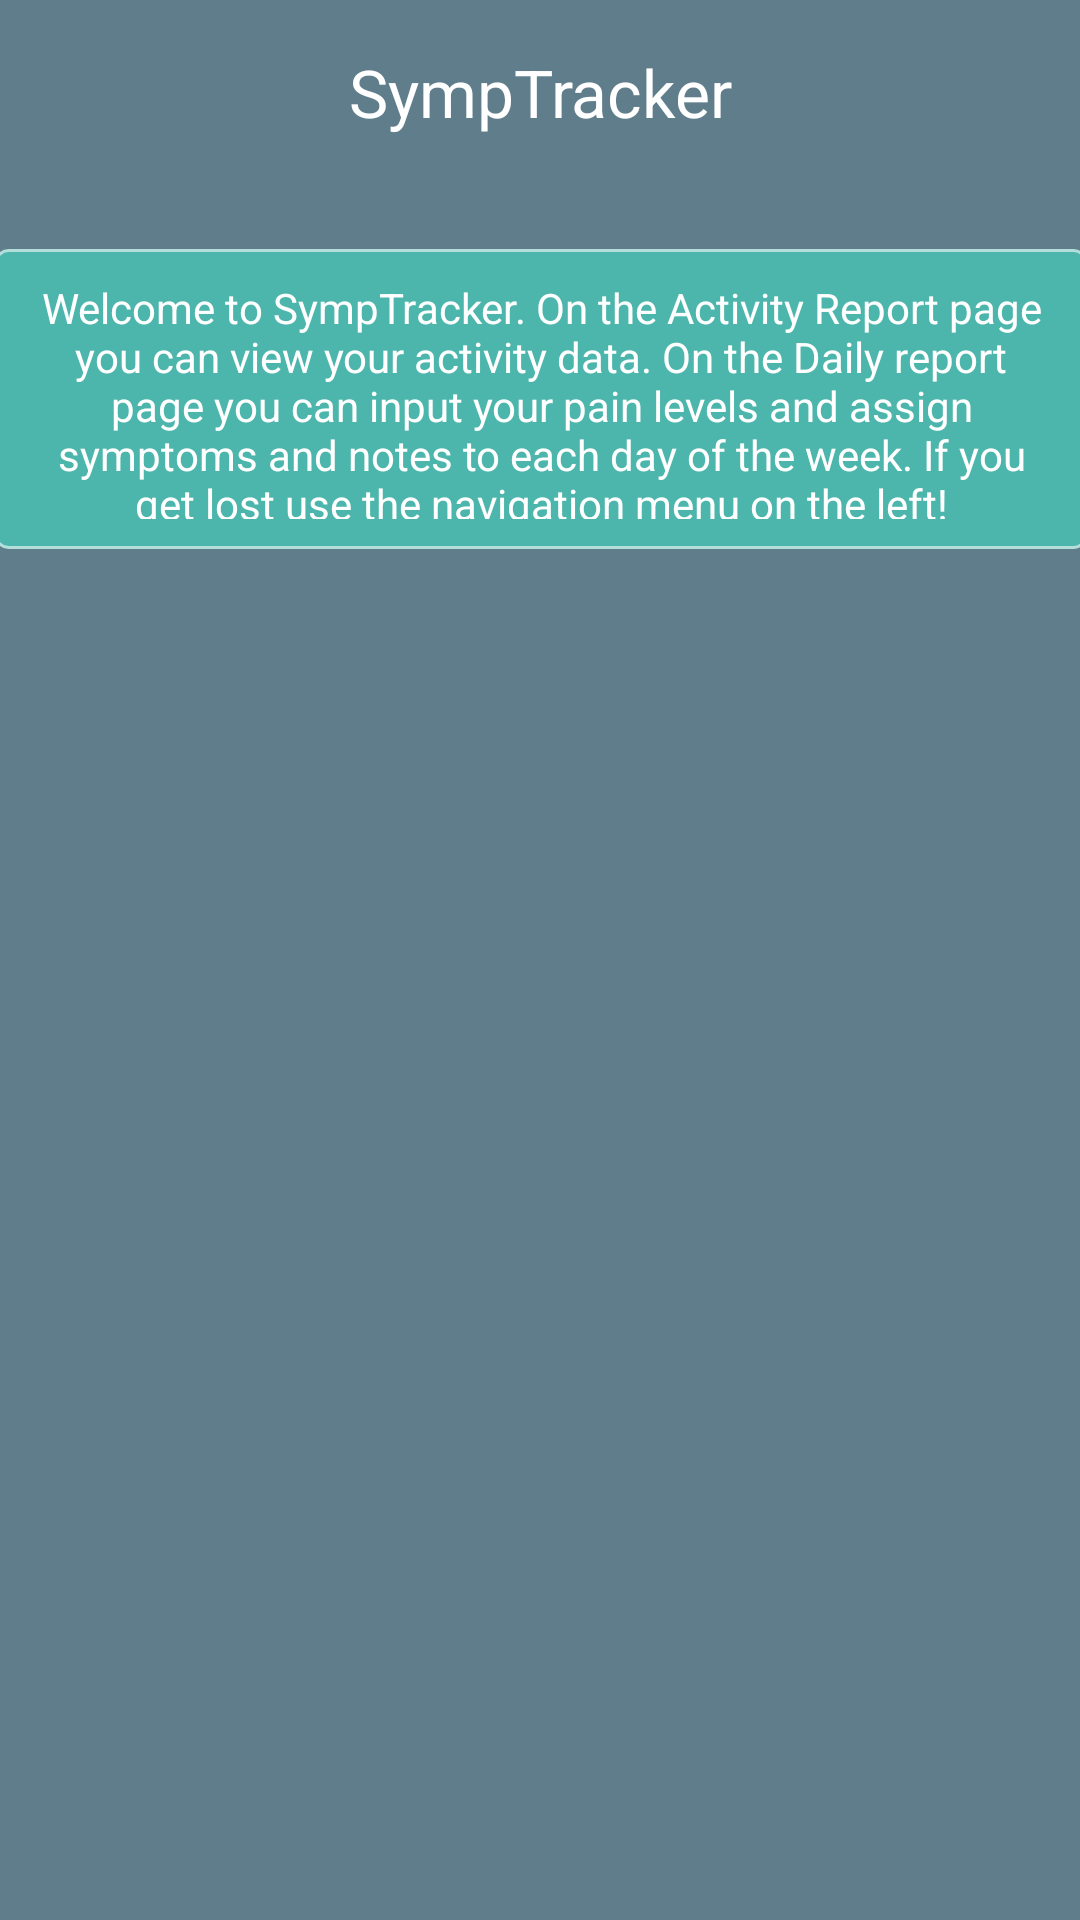

Layout XML and referenced resources for this Android screen:
<!-- AndroidManifest.xml: application theme AppTheme -->
<!-- res/layout/fragment_home.xml -->
<android.support.constraint.ConstraintLayout
xmlns:android="http://schemas.android.com/apk/res/android"
xmlns:app="http://schemas.android.com/apk/res-auto"
xmlns:tools="http://schemas.android.com/tools"
android:layout_width="match_parent"
android:layout_height="match_parent"
android:background="@color/blueGrey">

    <TextView
        android:id="@+id/tvTitle"
        android:layout_width="139dp"
        android:layout_height="35dp"
        android:layout_marginLeft="16dp"
        android:layout_marginRight="16dp"
        android:layout_marginTop="16dp"
        android:contentDescription="Title of the application: SympTracker"
        android:gravity="center_horizontal"
        android:text="@string/app_name"
        android:textAppearance="@android:style/TextAppearance.Large"
        android:textColor="@android:color/white"
        app:layout_constraintLeft_toLeftOf="parent"
        app:layout_constraintRight_toRightOf="parent"
        app:layout_constraintTop_toTopOf="parent"
        tools:text="@string/app_name"
        android:layout_marginStart="16dp"
        android:layout_marginEnd="16dp"/>

    <View style="@style/Divider"
          android:layout_marginTop="16dp"
          android:background="@color/divider"
          app:layout_constraintTop_toBottomOf="@+id/tvTitle"
          android:layout_height="0dp"
          android:layout_width="0dp"
          app:layout_constraintRight_toRightOf="parent"
          app:layout_constraintLeft_toLeftOf="parent"
          app:layout_constraintHorizontal_bias="0.0"
          android:id="@+id/view"/>

    <TextView
        android:id="@+id/textView"
        android:layout_width="364dp"
        android:layout_height="100dp"
        android:layout_marginEnd="16dp"
        android:layout_marginLeft="16dp"
        android:layout_marginRight="16dp"
        android:layout_marginStart="16dp"
        android:layout_marginTop="16dp"
        android:background="@drawable/rounded_rectangle"
        android:gravity="center_horizontal"
        android:text="@string/home_welcome_text"
        android:textAppearance="@style/TextAppearance.AppCompat.Body1"
        android:textColor="@android:color/white"
        android:theme="@style/AppTheme"
        app:layout_constraintLeft_toLeftOf="parent"
        app:layout_constraintRight_toRightOf="parent"
        app:layout_constraintTop_toBottomOf="@+id/view"
        tools:text="@string/home_welcome_text"/>


</android.support.constraint.ConstraintLayout>
<!-- resources referenced by this layout -->
<resources>
  <color name="blueGrey">#607D8B</color>
  <color name="divider">#BDBDBD</color>
  <!-- drawable rounded_rectangle (drawable) -->
  <?xml version="1.0" encoding="utf-8"?>
  <shape xmlns:android="http://schemas.android.com/apk/res/android"
         android:shape="rectangle" >
      <corners android:radius="4dp" />
      <stroke android:width="1dp" android:color="#B2DFDB" />
      <solid android:color="#4DB6AC"/>
      <padding android:left="10dp" android:top="10dp"
               android:right="10dp" android:bottom="10dp" />
  </shape>
  <string name="app_name">SympTracker</string>
  <string name="home_welcome_text">Welcome to SympTracker. On the Activity Report page you can view your activity data. On the Daily report page you can input your pain levels and assign symptoms and notes to each day of the week. If you get lost use the navigation menu on the left!</string>
  <style name="AppTheme" parent="@style/PreferenceFixTheme.Light.NoActionBar">
          
          <item name="colorPrimary">@color/colorPrimary</item>
          <item name="colorPrimaryDark">@color/colorPrimaryDark</item>
          <item name="colorAccent">@color/colorAccent</item>
  
          
          <item name="android:windowContentTransitions">true</item>
  
          
          <item name="android:dialogTheme">@style/AppDialogTheme</item>
      </style>
  <style name="Divider">
          <item name="android:layout_width">match_parent</item>
          <item name="android:layout_height">1dp</item>
          <item name="android:background">?android:attr/listDivider</item>
      </style>
  <color name="colorPrimary">#80cbc4</color>
  <color name="colorPrimaryDark">#4f9a94</color>
  <color name="colorAccent">#ff9800</color>
  <style name="AppDialogTheme" parent="Theme.AppCompat.Light.Dialog">
          <item name="colorPrimary">@color/colorPrimary</item>
          <item name="colorPrimaryDark">@color/colorPrimaryDark</item>
          <item name="android:textColorHighlight">@color/white</item>
          <item name="colorAccent">@color/colorAccent</item>
          <item name="colorControlNormal">@color/colorAccent</item>
          <item name="android:windowNoTitle">false</item>
          <item name="android:windowFullscreen">false</item>
          <item name="android:windowBackground">@color/colorPrimaryDark</item>
          <item name="android:windowIsFloating">true</item>
          <item name="android:windowCloseOnTouchOutside">true</item>
      </style>
  <color name="white">#FFFFFF</color>
</resources>
